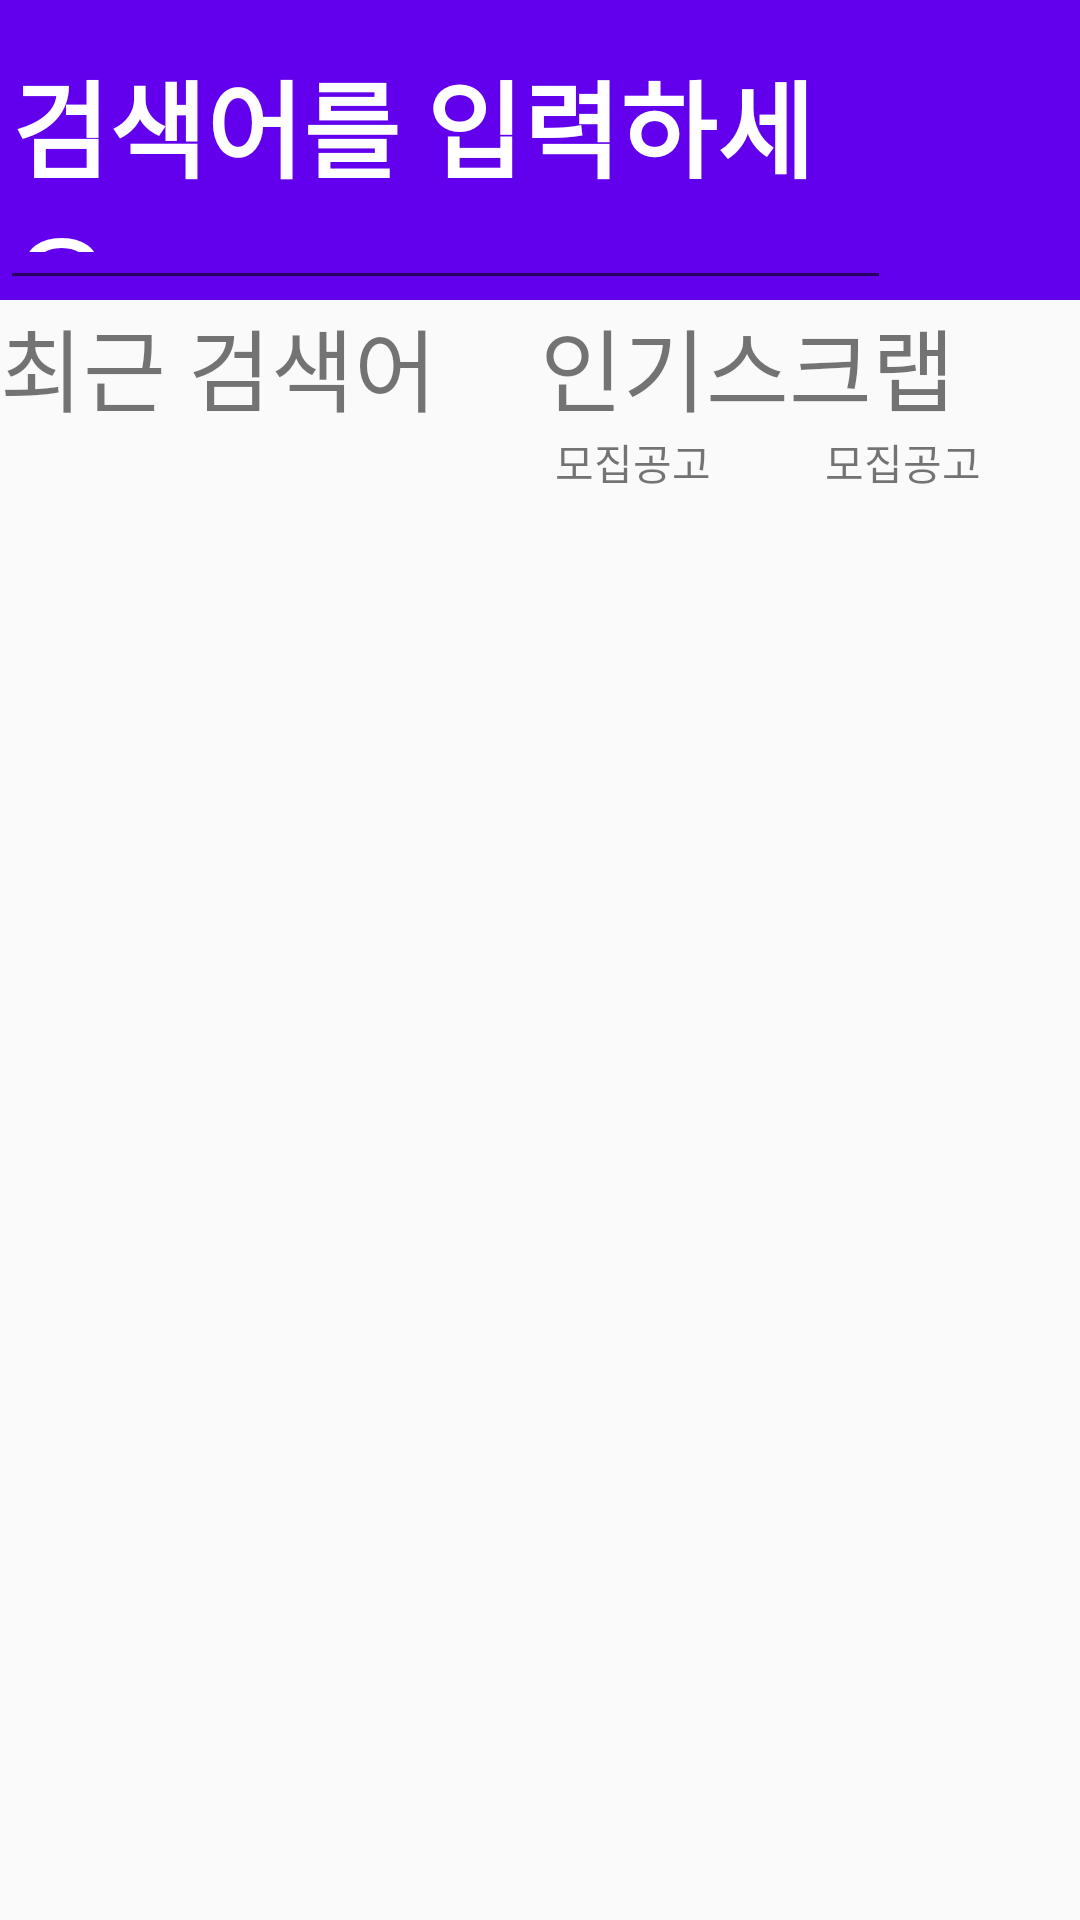

Here is an Android app screen rendered from its layout file. Give the layout XML and the strings, colors and styles it references.
<!-- AndroidManifest.xml: application theme AppTheme -->
<!-- res/layout/fragment_search.xml -->
<?xml version="1.0" encoding="utf-8"?>
<LinearLayout xmlns:android="http://schemas.android.com/apk/res/android"
    xmlns:app="http://schemas.android.com/apk/res-auto"
    xmlns:tools="http://schemas.android.com/tools"
    android:layout_width="match_parent"
    android:layout_height="match_parent"
    android:orientation="vertical"
    tools:context=".SearchFragment">

    <LinearLayout xmlns:android="http://schemas.android.com/apk/res/android"
        android:layout_width="match_parent"
        android:layout_height="100dp"
        android:background="@color/colorPrimary"
        android:orientation="horizontal"
        android:weightSum="20">

        <EditText
            android:layout_width="match_parent"
            android:layout_height="wrap_content"
            android:layout_gravity="center"
            android:layout_weight="18"
            android:gravity="left"
            android:hint="검색어를 입력하세요"
            android:paddingTop="16dp"
            android:paddingBottom="16dp"
            android:textColor="#ffffff"
            android:textColorHint="#ffffff"
            android:textSize="35sp"
            android:textStyle="bold"></EditText>

        <ImageView
            android:layout_width="70dp"
            android:layout_height="30dp"
            android:layout_gravity="center"
            android:layout_weight="2"
            android:background="@null"
            android:clickable="true"
            android:src="@drawable/ic_search_black_24dp" />

    </LinearLayout>

    <LinearLayout
        android:layout_width="match_parent"
        android:layout_height="match_parent"
        android:layout_weight="2"
        android:orientation="horizontal">

        <LinearLayout
            android:layout_width="0dp"
            android:layout_height="match_parent"
            android:layout_weight="1"
            android:orientation="vertical">

            <TextView
                android:layout_width="match_parent"
                android:layout_height="wrap_content"
                android:layout_gravity="center"
                android:text="최근 검색어"
                android:textSize="30sp" />

            <ListView
                android:id="@+id/search_list1"
                android:layout_width="match_parent"
                android:layout_height="match_parent"
                android:paddingLeft="10dp"
                />

        </LinearLayout>

        <LinearLayout
            android:layout_width="0dp"
            android:layout_height="match_parent"
            android:layout_weight="1"
            android:orientation="vertical">

            <TextView
                android:layout_width="match_parent"
                android:layout_height="wrap_content"
                android:layout_gravity="center"
                android:text="인기스크랩"
                android:textSize="30sp" />

            <LinearLayout
                android:layout_width="match_parent"
                android:layout_height="match_parent"
                android:orientation="horizontal">

                <LinearLayout
                    android:layout_width="0dp"
                    android:layout_height="match_parent"
                    android:orientation="vertical"
                    android:paddingLeft="5dp"

                    android:layout_weight="1">

                    <TextView
                        android:layout_width="match_parent"
                        android:layout_height="wrap_content"
                        android:text="모집공고"/>

                    <ListView
                        android:id="@+id/search_list2"
                        android:layout_width="match_parent"
                        android:layout_height="match_parent"
                        />
                </LinearLayout>

                <LinearLayout
                    android:layout_width="0dp"
                    android:layout_height="match_parent"
                    android:orientation="vertical"
                    android:paddingLeft="5dp"

                    android:layout_weight="1">

                    <TextView
                        android:layout_width="match_parent"
                        android:layout_height="wrap_content"
                        android:text="모집공고"/>

                    <ListView
                        android:id="@+id/search_list3"
                        android:layout_width="match_parent"
                        android:layout_height="match_parent"
                        />

                </LinearLayout>

            </LinearLayout>

        </LinearLayout>

    </LinearLayout>

</LinearLayout>
<!-- resources referenced by this layout -->
<resources>
  <style name="AppTheme" parent="Theme.AppCompat.Light.DarkActionBar">
          <item name="windowNoTitle">true</item>
          
          <item name="colorPrimary">@color/colorPrimary</item>
          <item name="colorPrimaryDark">@color/colorPrimaryDark</item>
          <item name="colorAccent">@color/colorAccent</item>
      </style>
  <!-- not gathered from this repository: default colours our renderer supplied (Android Studio template values) -->
  <color name="colorPrimary">#FF6200EE</color>
  <color name="colorPrimaryDark">#FF3700B3</color>
  <color name="colorAccent">#FF03DAC5</color>
</resources>
